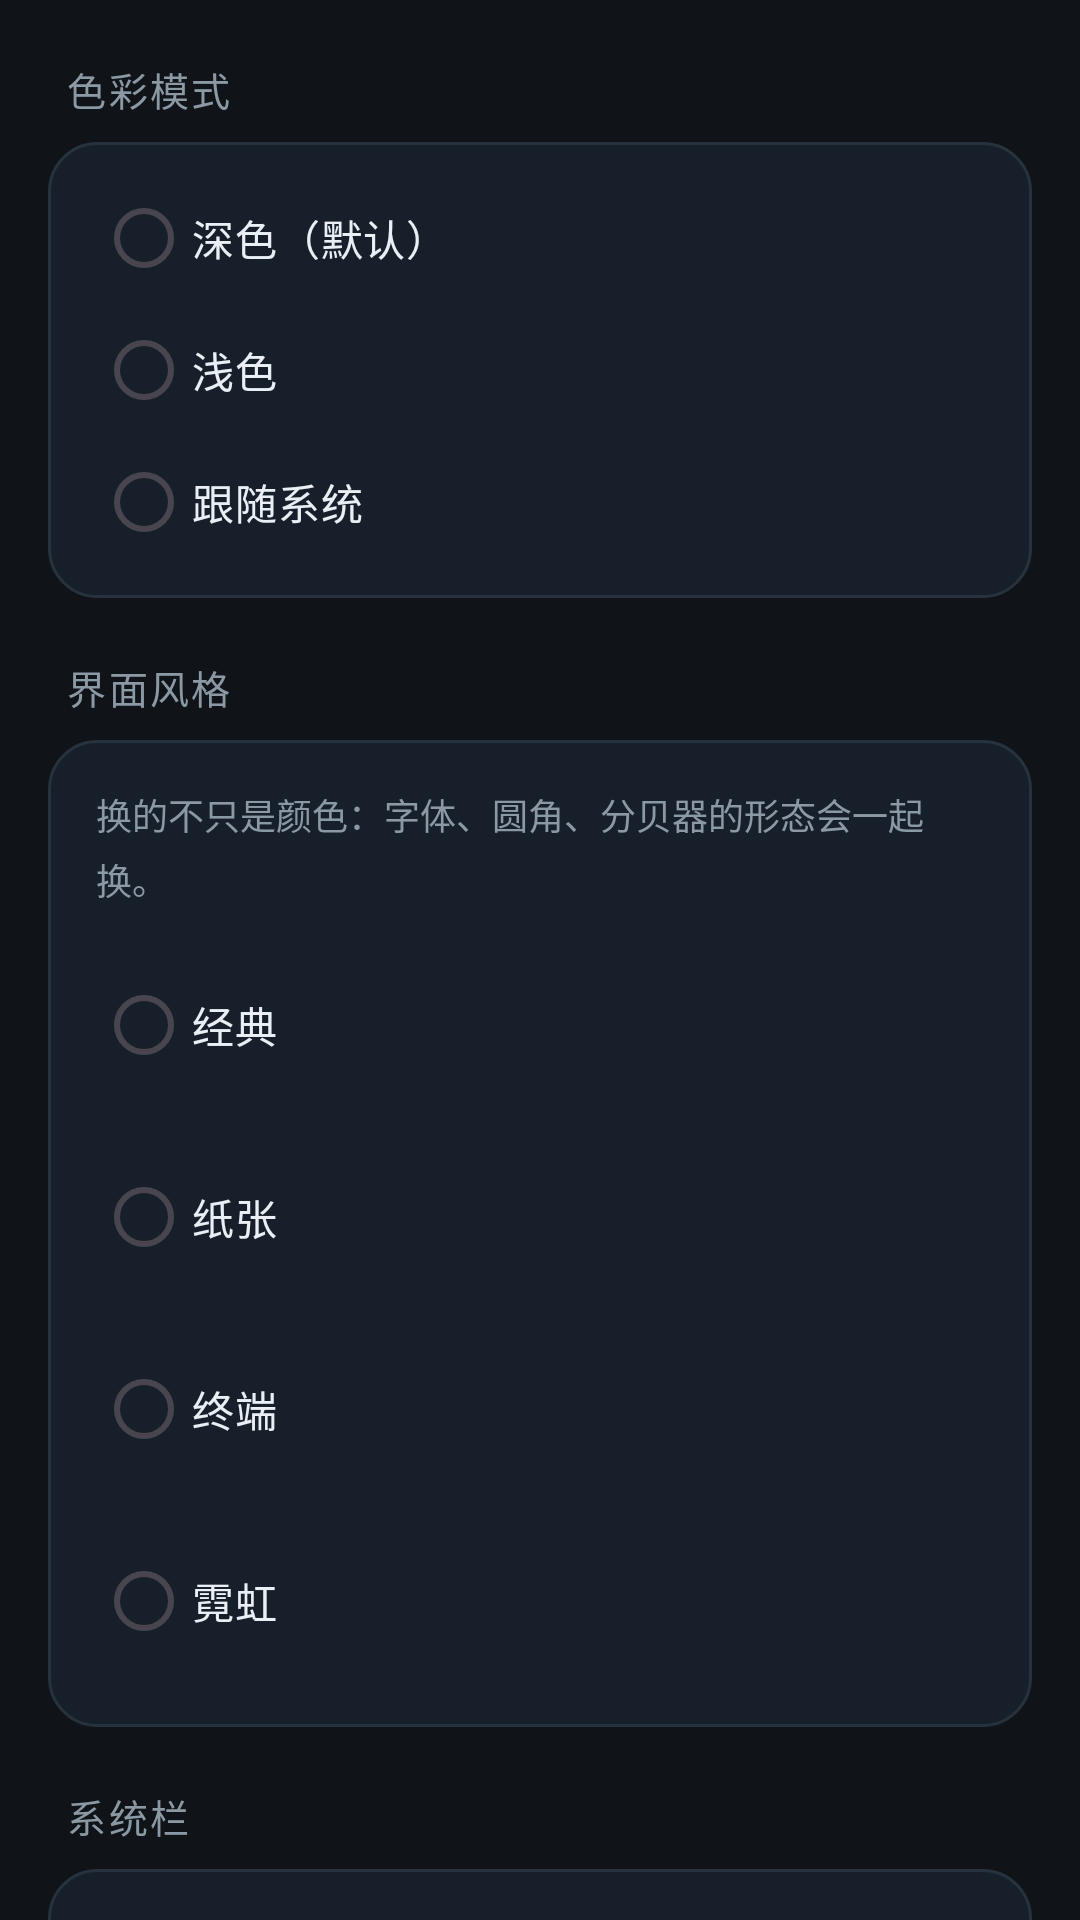

The Android layout XML behind this screen, and the referenced resources:
<!-- AndroidManifest.xml: application theme Theme.LoudSpeak -->
<!-- res/layout/settings_appearance.xml -->
<?xml version="1.0" encoding="utf-8"?>
<ScrollView xmlns:android="http://schemas.android.com/apk/res/android"
    android:layout_width="match_parent"
    android:layout_height="match_parent"
    android:fillViewport="true"
    android:scrollbars="none">

    <LinearLayout
        android:layout_width="match_parent"
        android:layout_height="wrap_content"
        android:orientation="vertical"
        android:paddingLeft="16dp"
        android:paddingRight="16dp"
        android:paddingBottom="32dp">

        <TextView style="@style/SetSection" android:text="色彩模式" />

        <LinearLayout style="@style/SetCard">
            <RadioGroup
                android:id="@+id/rgColor"
                android:layout_width="match_parent"
                android:layout_height="wrap_content"
                android:orientation="vertical"
                android:paddingTop="6dp">

                <RadioButton
                    android:id="@+id/rbDark"
                    style="@style/SetRadio"
                    android:text="深色（默认）" />

                <RadioButton
                    android:id="@+id/rbLight"
                    style="@style/SetRadio"
                    android:text="浅色" />

                <RadioButton
                    android:id="@+id/rbAuto"
                    style="@style/SetRadio"
                    android:text="跟随系统" />
            </RadioGroup>
        </LinearLayout>

        <TextView style="@style/SetSection" android:text="界面风格" />

        <LinearLayout style="@style/SetCard">
            <TextView
                style="@style/SetDesc"
                android:paddingTop="12dp"
                android:text="换的不只是颜色：字体、圆角、分贝器的形态会一起换。" />

            <RadioGroup
                android:id="@+id/rgSkin"
                android:layout_width="match_parent"
                android:layout_height="wrap_content"
                android:orientation="vertical">

                <RadioButton
                    android:id="@+id/rbSkinClassic"
                    style="@style/SetSkin"
                    android:text="经典" />

                <RadioButton
                    android:id="@+id/rbSkinPaper"
                    style="@style/SetSkin"
                    android:text="纸张" />

                <RadioButton
                    android:id="@+id/rbSkinTerminal"
                    style="@style/SetSkin"
                    android:text="终端" />

                <RadioButton
                    android:id="@+id/rbSkinNeon"
                    style="@style/SetSkin"
                    android:text="霓虹" />
            </RadioGroup>
        </LinearLayout>

        <TextView style="@style/SetSection" android:text="系统栏" />

        <LinearLayout style="@style/SetCard">

            <LinearLayout style="@style/SetRow">
                <LinearLayout
                    android:layout_width="0dp"
                    android:layout_height="wrap_content"
                    android:layout_weight="1"
                    android:orientation="vertical">

                    <TextView style="@style/SetTitle" android:text="隐藏导航栏" />
                    <TextView style="@style/SetDesc"
                        android:text="隐藏后从屏幕底边上滑可临时唤出。显示时底色跟界面一致，不会突然一条黑带。" />
                </LinearLayout>

                <Switch
                    android:id="@+id/swNav"
                    style="@style/SetSwitch" />
            </LinearLayout>
        </LinearLayout>

        <TextView style="@style/SetSection" android:text="说明" />

        <LinearLayout style="@style/SetCard">
            <TextView
                style="@style/SetDesc"
                android:paddingTop="12dp"
                android:paddingBottom="12dp"
                android:text="皮肤与色彩模式都属于「外观」，只影响这台手机上怎么显示，不影响判定、不影响已录的记录。\n切换后面板会按新皮肤重新上色；退出设置回到主界面时，主界面也会一起换。" />
        </LinearLayout>
    </LinearLayout>
</ScrollView>
<!-- resources referenced by this layout -->
<resources>
  <style name="SetDesc">
          <item name="android:layout_width">match_parent</item>
          <item name="android:layout_height">wrap_content</item>
          <item name="android:textColor">@color/s_text2</item>
          <item name="android:textSize">12sp</item>
          <item name="android:lineSpacingMultiplier">1.25</item>
          <item name="android:paddingTop">3dp</item>
          <item name="android:paddingBottom">8dp</item>
      </style>
  <style name="SetRadio">
          <item name="android:layout_width">match_parent</item>
          <item name="android:layout_height">wrap_content</item>
          <item name="android:textColor">@color/s_text</item>
          <item name="android:textSize">14sp</item>
          <item name="android:minHeight">44dp</item>
          <item name="android:buttonTint">@color/s_accent</item>
      </style>
  <style name="SetRow">
          <item name="android:layout_width">match_parent</item>
          <item name="android:layout_height">wrap_content</item>
          <item name="android:orientation">horizontal</item>
          <item name="android:gravity">center_vertical</item>
          <item name="android:minHeight">54dp</item>
          <item name="android:paddingTop">10dp</item>
          <item name="android:paddingBottom">10dp</item>
      </style>
  <style name="SetSection">
          <item name="android:layout_width">match_parent</item>
          <item name="android:layout_height">wrap_content</item>
          <item name="android:textColor">@color/s_text2</item>
          <item name="android:textSize">13sp</item>
          <item name="android:letterSpacing">0.06</item>
          <item name="android:paddingLeft">6dp</item>
          <item name="android:paddingTop">20dp</item>
          <item name="android:paddingBottom">8dp</item>
      </style>
  <style name="SetSwitch">
          <item name="android:layout_width">wrap_content</item>
          <item name="android:layout_height">wrap_content</item>
          <item name="android:layout_marginStart">8dp</item>
          <item name="android:thumbTint">@color/s_accent</item>
      </style>
  <style name="SetTitle">
          <item name="android:layout_width">wrap_content</item>
          <item name="android:layout_height">wrap_content</item>
          <item name="android:textColor">@color/s_text</item>
          <item name="android:textSize">15sp</item>
      </style>
  <style name="Theme.LoudSpeak" parent="Theme.Material3.DayNight.NoActionBar">
          <item name="android:colorBackground">@color/bg</item>
          <item name="colorPrimary">@color/accent</item>
          <item name="colorOnPrimary">@color/black</item>
          
          <item name="android:windowFullscreen">true</item>
          <item name="android:windowLayoutInDisplayCutoutMode">shortEdges</item>
          
          <item name="materialButtonStyle">@style/LSButton</item>
      </style>
  <!-- drawable bg_card (drawable) -->
  <?xml version="1.0" encoding="utf-8"?>
  <shape xmlns:android="http://schemas.android.com/apk/res/android" android:shape="rectangle">
      <solid android:color="@color/s_card" />
      <corners android:radius="16dp" />
      <stroke android:width="1dp" android:color="@color/s_stroke" />
  </shape>
  <color name="s_text2">#FF8B99A5</color>
  <color name="s_text">#FFE9EFF4</color>
  <color name="s_accent">#FF4FA3FF</color>
  <color name="bg">#FF101418</color>
  <color name="accent">#FF4CAF50</color>
  <color name="black">#FF000000</color>
  <style name="LSButton" parent="Widget.Material3.Button">
          <item name="backgroundTint">@color/btn_bg</item>
          <item name="android:textColor">@color/btn_text</item>
      </style>
  <color name="s_card">#FF17202A</color>
  <color name="s_stroke">#FF26323D</color>
</resources>
